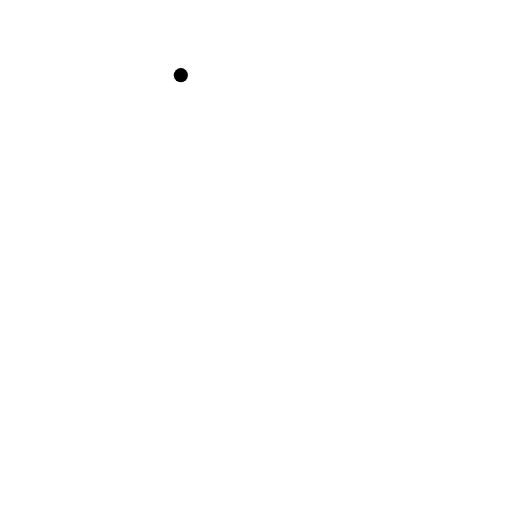
t = 0.00 s
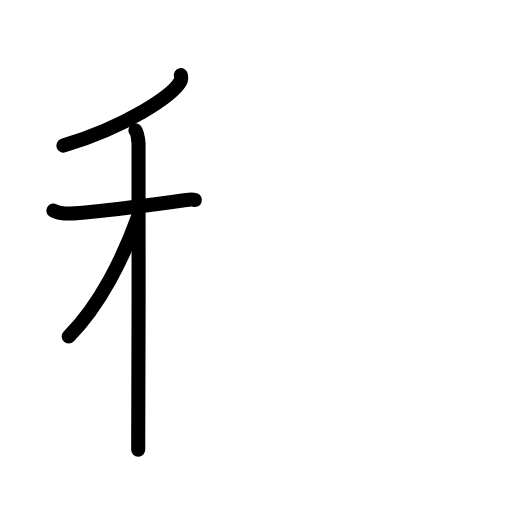
t = 3.75 s
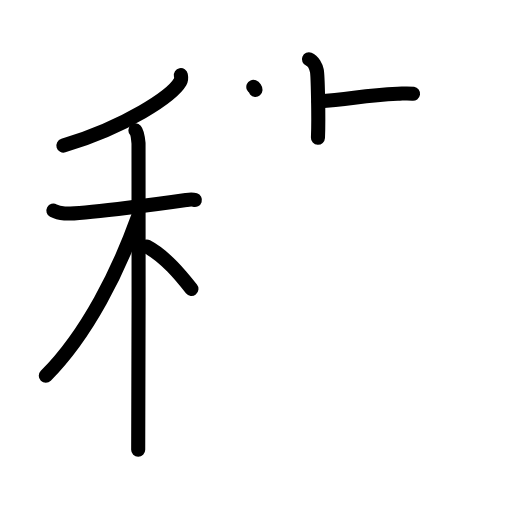
t = 7.13 s
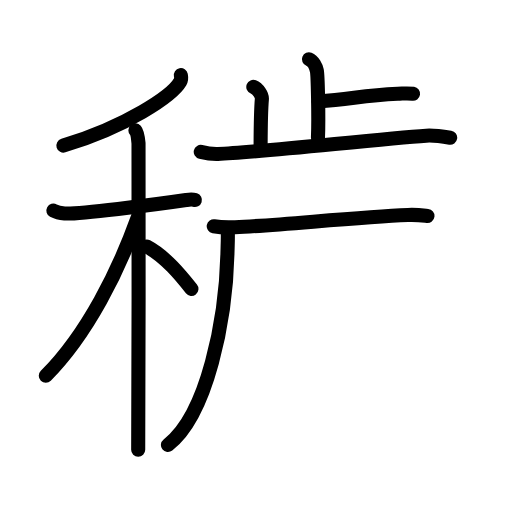
t = 10.75 s
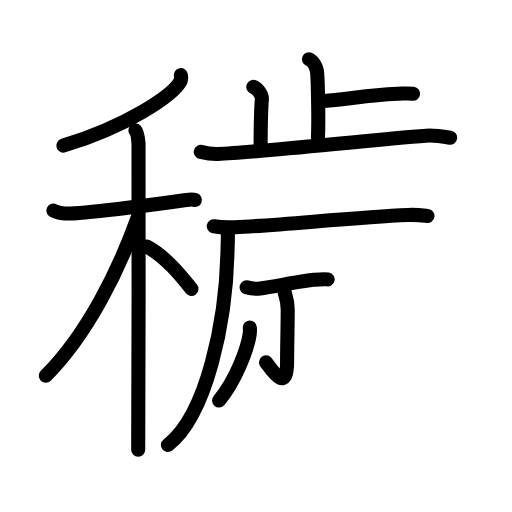
t = 13.88 s
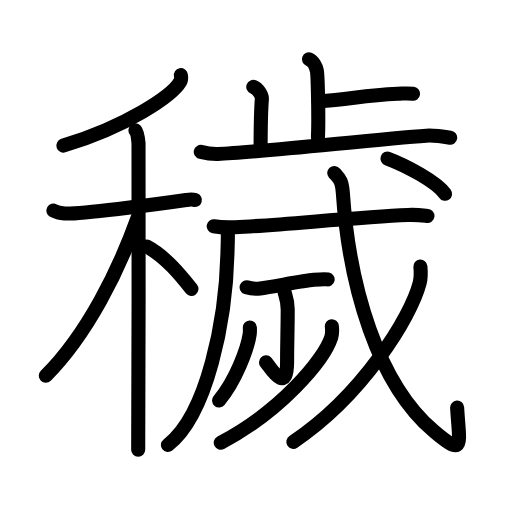
t = 18.00 s

The animated SVG that drew these frames (rendered in a browser with its animation timeline set to each time). Animation: 56 SMIL elements (animate=56); one cycle of 18.00 s.

<?xml version="1.0" encoding="UTF-8"?>
<!--
AniKanjiVG is licensed by CC-BY-SA Paul C. Sommerhoff (https://bitbucket.org/sommerhoff/anikanjivg).
AniKanjiVG uses KanjiVG which is licensed by CC-BY-SA Ulrich Apel (http://kanjivg.tagaini.net).
See also http://creativecommons.org/licenses/by-sa/3.0/
-->
<svg xmlns:kvg='http://kanjivg.tagaini.net' xmlns='http://www.w3.org/2000/svg' width='109' height='109' viewBox='0 0 109 109' style='fill:none;stroke:#000000;stroke-width:3;stroke-linecap:round;stroke-linejoin:round;' id="kvg:kanji_07a62"><g id="kvg:07a62" kvg:element="穢"><g id="kvg:07a62-g1" kvg:element="禾" kvg:position="left" kvg:radical="general"><g id="kvg:07a62-g2" kvg:element="丿" kvg:position="top"><path id="kvg:07a62-s1" kvg:type="㇒" d="M38.5,16c0.07,0.35,0.15,0.91-0.14,1.42C36.65,20.41,26.88,26.98,13.5,31"><animate attributeName="d" begin="0.0s" dur="0.5s" from="M38.5,16C38.5,16,38.5,16,38.5,16" to="M38.5,16c0.07,0.35,0.15,0.91-0.14,1.42" />
<animate attributeName="d" begin="0.5s" dur="0.5s" from="M38.5,16c0.07,0.35,0.15,0.91-0.14,1.42c0,0,0,0,0,0,0" to="M38.5,16c0.07,0.35,0.15,0.91-0.14,1.42C36.65,20.41,26.88,26.98,13.5,31" />
</path>
</g>
<g id="kvg:07a62-g3" kvg:element="木" kvg:position="bottom"><path id="kvg:07a62-s2" kvg:type="㇐" d="M11.37,44.84c0.37,0.2,1.37,0.53,2.37,0.61c2.74,0.2,19.04-1.85,25.88-2.86c0.99-0.15,1.24-0.2,1.87,0"><animate attributeName="d" begin="1.0s" dur="0.3333333333333333s" from="M11.37,44.84C11.37,44.84,11.37,44.84,11.37,44.84" to="M11.37,44.84c0.37,0.2,1.37,0.53,2.37,0.61" />
<animate attributeName="d" begin="1.3333333333333333s" dur="0.3333333333333333s" from="M11.37,44.84c0.37,0.2,1.37,0.53,2.37,0.61c0,0,0,0,0,0,0" to="M11.37,44.84c0.37,0.2,1.37,0.53,2.37,0.61c2.74,0.2,19.04-1.85,25.88-2.86" />
<animate attributeName="d" begin="1.6666666666666665s" dur="0.3333333333333333s" from="M11.37,44.84c0.37,0.2,1.37,0.53,2.37,0.61c2.74,0.2,19.04-1.85,25.88-2.86c0,0,0,0,0,0,0" to="M11.37,44.84c0.37,0.2,1.37,0.53,2.37,0.61c2.74,0.2,19.04-1.85,25.88-2.86c0.99-0.15,1.24-0.2,1.87,0" />
<animate attributeName="d" begin="0s" dur="1.0s" from="M-100,-100" to="M-100,-100" />
</path>
<path id="kvg:07a62-s3" kvg:type="㇑" d="M28.83,27.75c0.37,0.42,0.58,1.9,0.66,2.75c0.07,0.85,0,59.96-0.07,65.25"><animate attributeName="d" begin="2.0s" dur="0.5s" from="M28.83,27.75C28.83,27.75,28.83,27.75,28.83,27.75" to="M28.83,27.75c0.37,0.42,0.58,1.9,0.66,2.75" />
<animate attributeName="d" begin="2.5s" dur="0.5s" from="M28.83,27.75c0.37,0.42,0.58,1.9,0.66,2.75c0,0,0,0,0,0,0" to="M28.83,27.75c0.37,0.42,0.58,1.9,0.66,2.75c0.07,0.85,0,59.96-0.07,65.25" />
<animate attributeName="d" begin="0s" dur="2.0s" from="M-100,-100" to="M-100,-100" />
</path>
<path id="kvg:07a62-s4" kvg:type="㇒" d="M29.25,46.5C25.3,57.48,18.7,71.02,9.75,80"><animate attributeName="d" begin="3.0s" dur="1.0s" from="M29.25,46.5C29.25,46.5,29.25,46.5,29.25,46.5" to="M29.25,46.5C25.3,57.48,18.7,71.02,9.75,80" />
<animate attributeName="d" begin="0s" dur="3.0s" from="M-100,-100" to="M-100,-100" />
</path>
<path id="kvg:07a62-s5" kvg:type="㇔/㇏" d="M31.25,52.5c3.98,2.1,7.35,6.3,9.5,9"><animate attributeName="d" begin="4.0s" dur="1.0s" from="M31.25,52.5C31.25,52.5,31.25,52.5,31.25,52.5" to="M31.25,52.5c3.98,2.1,7.35,6.3,9.5,9" />
<animate attributeName="d" begin="0s" dur="4.0s" from="M-100,-100" to="M-100,-100" />
</path>
</g>
</g>
<g id="kvg:07a62-g4" kvg:element="歳" kvg:variant="true" kvg:position="right"><g id="kvg:07a62-g5" kvg:element="止" kvg:position="top"><g id="kvg:07a62-g6" kvg:element="卜" kvg:original="ト"><path id="kvg:07a62-s6" kvg:type="㇑a" d="M65.77,12.63c0.93,0.37,1.5,1.65,1.68,2.39c0.19,0.73,0.43,9.73,0.24,14.32"><animate attributeName="d" begin="5.0s" dur="0.5s" from="M65.77,12.63C65.77,12.63,65.77,12.63,65.77,12.63" to="M65.77,12.63c0.93,0.37,1.5,1.65,1.68,2.39" />
<animate attributeName="d" begin="5.5s" dur="0.5s" from="M65.77,12.63c0.93,0.37,1.5,1.65,1.68,2.39c0,0,0,0,0,0,0" to="M65.77,12.63c0.93,0.37,1.5,1.65,1.68,2.39c0.19,0.73,0.43,9.73,0.24,14.32" />
<animate attributeName="d" begin="0s" dur="5.0s" from="M-100,-100" to="M-100,-100" />
</path>
<path id="kvg:07a62-s7" kvg:type="㇐b" d="M67.83,21.61c7.11-0.49,9.36-1.31,16.84-1.64c1.74-0.08,2.17-0.16,3.26,0"><animate attributeName="d" begin="6.0s" dur="0.5s" from="M67.83,21.61C67.83,21.61,67.83,21.61,67.83,21.61" to="M67.83,21.61c7.11-0.49,9.36-1.31,16.84-1.64" />
<animate attributeName="d" begin="6.5s" dur="0.5s" from="M67.83,21.61c7.11-0.49,9.36-1.31,16.84-1.64c0,0,0,0,0,0,0" to="M67.83,21.61c7.11-0.49,9.36-1.31,16.84-1.64c1.74-0.08,2.17-0.16,3.26,0" />
<animate attributeName="d" begin="0s" dur="6.0s" from="M-100,-100" to="M-100,-100" />
</path>
</g>
<path id="kvg:07a62-s8" kvg:type="㇑a" d="M53.93,18.5c1.01,0.4,1.89,1.78,1.82,2.6C55.5,24,55.5,27,55.48,31.22"><animate attributeName="d" begin="7.0s" dur="0.5s" from="M53.93,18.5C53.93,18.5,53.93,18.5,53.93,18.5" to="M53.93,18.5c1.01,0.4,1.89,1.78,1.82,2.6" />
<animate attributeName="d" begin="7.5s" dur="0.5s" from="M53.93,18.5c1.01,0.4,1.89,1.78,1.82,2.6c0,0,0,0,0,0,0" to="M53.93,18.5c1.01,0.4,1.89,1.78,1.82,2.6C55.5,24,55.5,27,55.48,31.22" />
<animate attributeName="d" begin="0s" dur="7.0s" from="M-100,-100" to="M-100,-100" />
</path>
<path id="kvg:07a62-s9" kvg:type="㇐" d="M42.74,32.34c0.58,0.14,2.11,0.48,3.65,0.43c8.27-0.29,33.71-3.15,44.37-3.89c1.53-0.11,4.2,0.29,5.08,0.43"><animate attributeName="d" begin="8.0s" dur="0.3333333333333333s" from="M42.74,32.34C42.74,32.34,42.74,32.34,42.74,32.34" to="M42.74,32.34c0.58,0.14,2.11,0.48,3.65,0.43" />
<animate attributeName="d" begin="8.333333333333334s" dur="0.3333333333333333s" from="M42.74,32.34c0.58,0.14,2.11,0.48,3.65,0.43c0,0,0,0,0,0,0" to="M42.74,32.34c0.58,0.14,2.11,0.48,3.65,0.43c8.27-0.29,33.71-3.15,44.37-3.89" />
<animate attributeName="d" begin="8.666666666666666s" dur="0.3333333333333333s" from="M42.74,32.34c0.58,0.14,2.11,0.48,3.65,0.43c8.27-0.29,33.71-3.15,44.37-3.89c0,0,0,0,0,0,0" to="M42.74,32.34c0.58,0.14,2.11,0.48,3.65,0.43c8.27-0.29,33.71-3.15,44.37-3.89c1.53-0.11,4.2,0.29,5.08,0.43" />
<animate attributeName="d" begin="0s" dur="8.0s" from="M-100,-100" to="M-100,-100" />
</path>
</g>
<g id="kvg:07a62-g7" kvg:element="戌" kvg:original="戍" kvg:position="bottom"><g id="kvg:07a62-g8" kvg:element="厂" kvg:part="1"><path id="kvg:07a62-s10" kvg:type="㇒" d="M48.5,49.73c0.04,1.05-0.04,2.69-0.08,4.2c-0.32,14.05-4.26,34.28-12.67,40.81"><animate attributeName="d" begin="9.0s" dur="0.5s" from="M48.5,49.73C48.5,49.73,48.5,49.73,48.5,49.73" to="M48.5,49.73c0.04,1.05-0.04,2.69-0.08,4.2" />
<animate attributeName="d" begin="9.5s" dur="0.5s" from="M48.5,49.73c0.04,1.05-0.04,2.69-0.08,4.2c0,0,0,0,0,0,0" to="M48.5,49.73c0.04,1.05-0.04,2.69-0.08,4.2c-0.32,14.05-4.26,34.28-12.67,40.81" />
<animate attributeName="d" begin="0s" dur="9.0s" from="M-100,-100" to="M-100,-100" />
</path>
</g>
<g id="kvg:07a62-g9" kvg:element="厂" kvg:part="2"><g id="kvg:07a62-g10" kvg:element="戈" kvg:part="1"><g id="kvg:07a62-g11" kvg:element="弋" kvg:part="1"><path id="kvg:07a62-s11" kvg:type="㇐" d="M45.5,48.17c1.19,0.21,3.36,0.26,4.55,0.21c9.12-0.39,25.72-2.14,36.8-2.61c1.97-0.08,3.16,0.1,4.15,0.21"><animate attributeName="d" begin="10.0s" dur="0.3333333333333333s" from="M45.5,48.17C45.5,48.17,45.5,48.17,45.5,48.17" to="M45.5,48.17c1.19,0.21,3.36,0.26,4.55,0.21" />
<animate attributeName="d" begin="10.333333333333334s" dur="0.3333333333333333s" from="M45.5,48.17c1.19,0.21,3.36,0.26,4.55,0.21c0,0,0,0,0,0,0" to="M45.5,48.17c1.19,0.21,3.36,0.26,4.55,0.21c9.12-0.39,25.72-2.14,36.8-2.61" />
<animate attributeName="d" begin="10.666666666666666s" dur="0.3333333333333333s" from="M45.5,48.17c1.19,0.21,3.36,0.26,4.55,0.21c9.12-0.39,25.72-2.14,36.8-2.61c0,0,0,0,0,0,0" to="M45.5,48.17c1.19,0.21,3.36,0.26,4.55,0.21c9.12-0.39,25.72-2.14,36.8-2.61c1.97-0.08,3.16,0.1,4.15,0.21" />
<animate attributeName="d" begin="0s" dur="10.0s" from="M-100,-100" to="M-100,-100" />
</path>
</g>
</g>
</g>
<g id="kvg:07a62-g12" kvg:element="一"><path id="kvg:07a62-s12" kvg:type="㇐" d="M52.5,61.16c0.75,0.25,2.13,0.34,2.88,0.25c2.66-0.34,8.99-1.62,11.42-1.84c1.24-0.11,2.32-0.2,2.95-0.08"><animate attributeName="d" begin="11.0s" dur="0.3333333333333333s" from="M52.5,61.16C52.5,61.16,52.5,61.16,52.5,61.16" to="M52.5,61.16c0.75,0.25,2.13,0.34,2.88,0.25" />
<animate attributeName="d" begin="11.333333333333334s" dur="0.3333333333333333s" from="M52.5,61.16c0.75,0.25,2.13,0.34,2.88,0.25c0,0,0,0,0,0,0" to="M52.5,61.16c0.75,0.25,2.13,0.34,2.88,0.25c2.66-0.34,8.99-1.62,11.42-1.84" />
<animate attributeName="d" begin="11.666666666666666s" dur="0.3333333333333333s" from="M52.5,61.16c0.75,0.25,2.13,0.34,2.88,0.25c2.66-0.34,8.99-1.62,11.42-1.84c0,0,0,0,0,0,0" to="M52.5,61.16c0.75,0.25,2.13,0.34,2.88,0.25c2.66-0.34,8.99-1.62,11.42-1.84c1.24-0.11,2.32-0.2,2.95-0.08" />
<animate attributeName="d" begin="0s" dur="11.0s" from="M-100,-100" to="M-100,-100" />
</path>
</g>
<g id="kvg:07a62-g13" kvg:element="小" kvg:variant="true"><path id="kvg:07a62-s13" kvg:type="㇚" d="M60.6,62.25c0.04,0.31,0.65,1.64,0.65,3.63c0,3.67-0.13,7.85-0.13,11.11c0,7.4-3.71,0.99-4.49,0.16"><animate attributeName="d" begin="12.0s" dur="0.3333333333333333s" from="M60.6,62.25C60.6,62.25,60.6,62.25,60.6,62.25" to="M60.6,62.25c0.04,0.31,0.65,1.64,0.65,3.63" />
<animate attributeName="d" begin="12.333333333333334s" dur="0.3333333333333333s" from="M60.6,62.25c0.04,0.31,0.65,1.64,0.65,3.63c0,0,0,0,0,0,0" to="M60.6,62.25c0.04,0.31,0.65,1.64,0.65,3.63c0,3.67-0.13,7.85-0.13,11.11" />
<animate attributeName="d" begin="12.666666666666666s" dur="0.3333333333333333s" from="M60.6,62.25c0.04,0.31,0.65,1.64,0.65,3.63c0,3.67-0.13,7.85-0.13,11.11c0,0,0,0,0,0,0" to="M60.6,62.25c0.04,0.31,0.65,1.64,0.65,3.63c0,3.67-0.13,7.85-0.13,11.11c0,7.4-3.71,0.99-4.49,0.16" />
<animate attributeName="d" begin="0s" dur="12.0s" from="M-100,-100" to="M-100,-100" />
</path>
<path id="kvg:07a62-s14" kvg:type="㇒" d="M53.19,69.72c0.02,0.37,0.04,0.94-0.04,1.47c-0.45,3.1-3.01,9.9-6.51,14.07"><animate attributeName="d" begin="13.0s" dur="0.5s" from="M53.19,69.72C53.19,69.72,53.19,69.72,53.19,69.72" to="M53.19,69.72c0.02,0.37,0.04,0.94-0.04,1.47" />
<animate attributeName="d" begin="13.5s" dur="0.5s" from="M53.19,69.72c0.02,0.37,0.04,0.94-0.04,1.47c0,0,0,0,0,0,0" to="M53.19,69.72c0.02,0.37,0.04,0.94-0.04,1.47c-0.45,3.1-3.01,9.9-6.51,14.07" />
<animate attributeName="d" begin="0s" dur="13.0s" from="M-100,-100" to="M-100,-100" />
</path>
<path id="kvg:07a62-s15" kvg:type="㇒/㇔" d="M70.65,69.47c0.06,0.58,0.14,1.51-0.13,2.34C68.91,76.75,59.65,87.61,47,94.25"><animate attributeName="d" begin="14.0s" dur="0.5s" from="M70.65,69.47C70.65,69.47,70.65,69.47,70.65,69.47" to="M70.65,69.47c0.06,0.58,0.14,1.51-0.13,2.34" />
<animate attributeName="d" begin="14.5s" dur="0.5s" from="M70.65,69.47c0.06,0.58,0.14,1.51-0.13,2.34c0,0,0,0,0,0,0" to="M70.65,69.47c0.06,0.58,0.14,1.51-0.13,2.34C68.91,76.75,59.65,87.61,47,94.25" />
<animate attributeName="d" begin="0s" dur="14.0s" from="M-100,-100" to="M-100,-100" />
</path>
</g>
<g id="kvg:07a62-g14" kvg:element="戈" kvg:part="2"><g id="kvg:07a62-g15" kvg:element="弋" kvg:part="2"><path id="kvg:07a62-s16" kvg:type="㇂" d="M71.16,36.82c1.12,1.25,1.64,1.59,1.83,4.29c1.36,19.92,7.38,40.49,19.38,50.69c6.73,5.73,5.38,2.75,4.95-5.03"><animate attributeName="d" begin="15.0s" dur="0.3333333333333333s" from="M71.16,36.82C71.16,36.82,71.16,36.82,71.16,36.82" to="M71.16,36.82c1.12,1.25,1.64,1.59,1.83,4.29" />
<animate attributeName="d" begin="15.333333333333334s" dur="0.3333333333333333s" from="M71.16,36.82c1.12,1.25,1.64,1.59,1.83,4.29c0,0,0,0,0,0,0" to="M71.16,36.82c1.12,1.25,1.64,1.59,1.83,4.29c1.36,19.92,7.38,40.49,19.38,50.69" />
<animate attributeName="d" begin="15.666666666666666s" dur="0.3333333333333333s" from="M71.16,36.82c1.12,1.25,1.64,1.59,1.83,4.29c1.36,19.92,7.38,40.49,19.38,50.69c0,0,0,0,0,0,0" to="M71.16,36.82c1.12,1.25,1.64,1.59,1.83,4.29c1.36,19.92,7.38,40.49,19.38,50.69c6.73,5.73,5.38,2.75,4.95-5.03" />
<animate attributeName="d" begin="0s" dur="15.0s" from="M-100,-100" to="M-100,-100" />
</path>
</g>
<g id="kvg:07a62-g16" kvg:element="丿"><path id="kvg:07a62-s17" kvg:type="㇒" d="M89.5,56.75c0.08,0.86,0.16,2.23-0.15,3.47c-1.87,7.32-12.22,24-26.9,33.84"><animate attributeName="d" begin="16.0s" dur="0.5s" from="M89.5,56.75C89.5,56.75,89.5,56.75,89.5,56.75" to="M89.5,56.75c0.08,0.86,0.16,2.23-0.15,3.47" />
<animate attributeName="d" begin="16.5s" dur="0.5s" from="M89.5,56.75c0.08,0.86,0.16,2.23-0.15,3.47c0,0,0,0,0,0,0" to="M89.5,56.75c0.08,0.86,0.16,2.23-0.15,3.47c-1.87,7.32-12.22,24-26.9,33.84" />
<animate attributeName="d" begin="0s" dur="16.0s" from="M-100,-100" to="M-100,-100" />
</path>
</g>
<g id="kvg:07a62-g17" kvg:element="弋" kvg:part="3"><g id="kvg:07a62-g18" kvg:element="丶"><path id="kvg:07a62-s18" kvg:type="㇔" d="M82.5,33.75c4,1.5,10.39,4.93,12.25,7.5"><animate attributeName="d" begin="17.0s" dur="1.0s" from="M82.5,33.75C82.5,33.75,82.5,33.75,82.5,33.75" to="M82.5,33.75c4,1.5,10.39,4.93,12.25,7.5" />
<animate attributeName="d" begin="0s" dur="17.0s" from="M-100,-100" to="M-100,-100" />
</path>
</g>
</g>
</g>
</g>
</g>
</g>
</svg>
